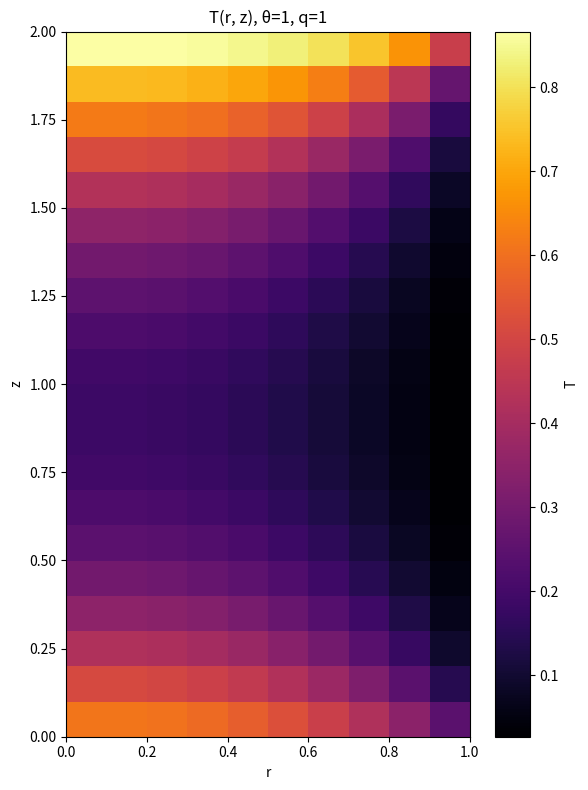

Write Python code to recreate this figure. (Note: this script raises an exception after producing the figure.)

import numpy as np
import matplotlib.pyplot as plt

L = 2
q = 1
theta = 1

nx = 10
nz = 20

hx = 2 / (2 * nx - 1)
hz = L * 2 / (2 * nz - 1)

r = np.array([(-0.5 + i) * hx for i in range(nx + 1)])
z = np.array([(-0.5 + i) * hz for i in range(nz + 1)])

ni = nx - 1
nj = nz - 1
N = ni * nj

idx = lambda i, j: i * nj + j

A = np.zeros((N, N))
b = np.zeros(N)

for i_ in range(ni):
    i = i_ + 1

    ri = r[i]
    ri_plus = ri + hx / 2
    ri_minus = ri - hx / 2

    for j_ in range(nj):
        j = j_ + 1
        k = idx(i_, j_)
        cc = 0

        c_p = ri_plus / (ri * hx * hx)
        c_m = ri_minus / (ri * hx * hx)
        cc -= (c_p + c_m)

        if i + 1 <= nx - 1:
            A[k, idx(i_ + 1, j_)] += c_p
        elif i + 1 == nx:
            pass

        if i - 1 >= 1:
            A[k, idx(i_ - 1, j_)] += c_m
        elif i - 1 == 0:
            cc += c_m

        c_z = 1 / (hz * hz)
        cc -= 2 * c_z

        if j + 1 <= nz - 1:
            A[k, idx(i_, j_ + 1)] += c_z
        elif j + 1 == nz:
            b[k] -= c_z * theta

        if j - 1 >= 1:
            A[k, idx(i_, j_ - 1)] += c_z
        elif j - 1 == 0:
            cc += c_z
            b[k] -= c_z * hz * q

        A[k, k] += cc

T_vec = np.linalg.solve(A, b)
T_full = np.zeros((nx, nz))


for i_ in range(ni):
    for j_ in range(nj):
        T_full[i_ + 1, j_ + 1] = T_vec[idx(i_, j_)]

T_full[0, :] = T_full[1, :]
T_full[:, 0] = T_full[:, 1] + hz * q

r_vis = np.maximum(r, 0)
z_vis = np.maximum(z, 0)
Rm, Zm = np.meshgrid(r_vis, z_vis, indexing='ij')

fig, ax = plt.subplots(figsize=(6, 8))
cax = ax.imshow(T_full.T, origin='lower', aspect = 'auto',
                extent=[r_vis[0], r_vis[-1], z_vis[0], z_vis[-1]],
                cmap='inferno')
fig.colorbar(cax, ax=ax, label='T')
ax.set_xlabel('r')
ax.set_ylabel('z')
ax.set_title(f'T(r, z), θ={theta}, q={q}')
plt.tight_layout()
plt.savefig('../lab1.png', dpi=150)
plt.show()
